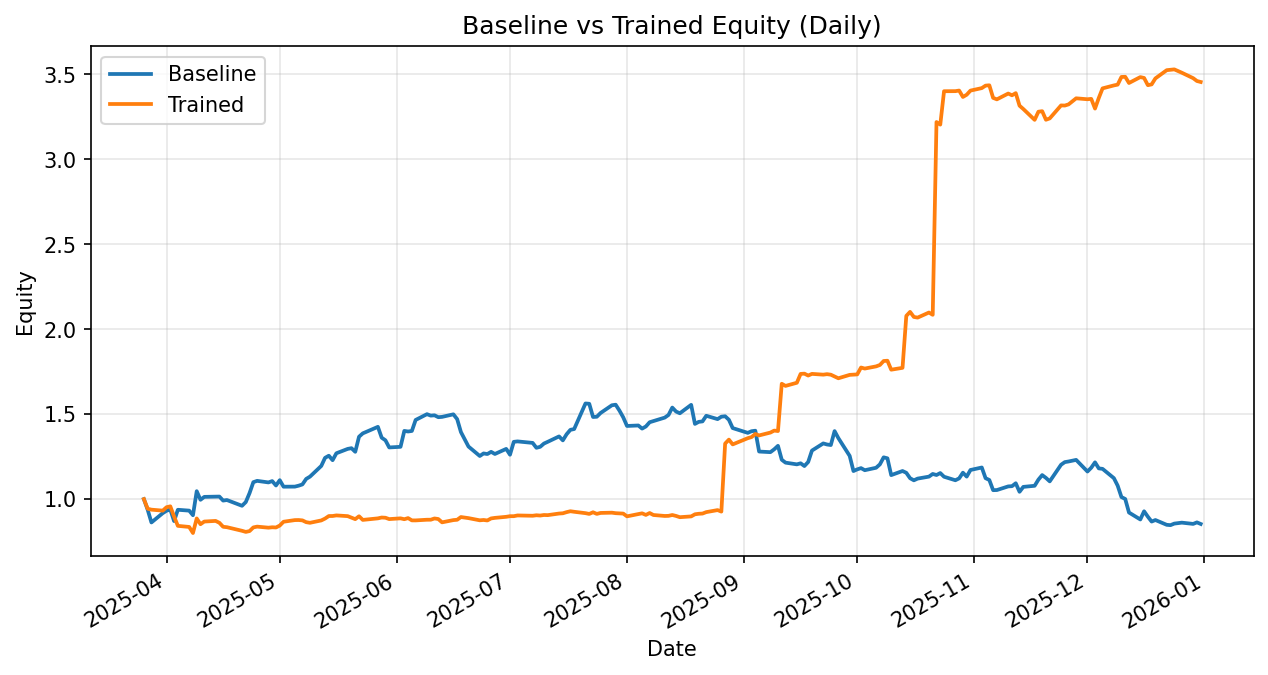

The file beside this chart, header and first rows:
date, daily_return_x, equity_baseline, daily_return_y, equity_trained
2025-03-26, 0.0, 1.0, 0.0, 1.0
2025-03-27, -0.06225, 0.9377, -0.05654, 0.9435
2025-03-28, -0.08009, 0.8626, -0.005864, 0.9379
2025-03-31, 0.06348, 0.9174, -0.006006, 0.9323
2025-04-01, 0.0153, 0.9314, 0.02149, 0.9523
2025-04-02, 0.008157, 0.939, 0.005451, 0.9575
2025-04-03, -0.07274, 0.8707, -0.06228, 0.8979
2025-04-04, 0.07641, 0.9373, -0.06158, 0.8426
2025-04-07, -0.005327, 0.9323, -0.007562, 0.8362
2025-04-08, -0.02896, 0.9053, -0.04278, 0.8005
2025-04-09, 0.1563, 1.047, 0.1071, 0.8862
2025-04-10, -0.04845, 0.996, -0.03825, 0.8523
2025-04-11, 0.01729, 1.013, 0.01842, 0.868
2025-04-14, 0.001111, 1.014, 0.004293, 0.8717
2025-04-15, 0.0006278, 1.015, -0.01266, 0.8607
2025-04-16, -0.02327, 0.9914, -0.02739, 0.8371
2025-04-17, 0.00326, 0.9946, -0.002822, 0.8347
2025-04-21, -0.03407, 0.9607, -0.02541, 0.8135
2025-04-22, 0.02288, 0.9827, -0.007961, 0.807
2025-04-23, 0.05391, 1.036, 0.005997, 0.8119
2025-04-24, 0.06182, 1.1, 0.02655, 0.8334
2025-04-25, 0.007128, 1.108, 0.005542, 0.8381
2025-04-28, -0.008335, 1.098, -0.00735, 0.8319
2025-04-29, 0.007185, 1.106, 0.00277, 0.8342
2025-04-30, -0.02351, 1.08, -0.001285, 0.8331
2025-05-01, 0.02908, 1.112, 0.01346, 0.8444
2025-05-02, -0.03461, 1.073, 0.02661, 0.8668
2025-05-05, 0.0004191, 1.074, 0.01116, 0.8765
2025-05-06, 0.005122, 1.079, 0.0004724, 0.8769
2025-05-07, 0.006877, 1.087, -0.002329, 0.8749
2025-05-08, 0.02991, 1.119, -0.01207, 0.8643
2025-05-09, 0.01188, 1.132, -0.004255, 0.8606
2025-05-12, 0.05571, 1.195, 0.01616, 0.8745
2025-05-13, 0.03985, 1.243, 0.01255, 0.8855
2025-05-14, 0.01005, 1.256, 0.0168, 0.9004
2025-05-15, -0.02099, 1.229, 0.0003121, 0.9007
2025-05-16, 0.03318, 1.27, 0.003777, 0.9041
2025-05-19, 0.02024, 1.296, -0.004707, 0.8998
2025-05-20, 0.003254, 1.3, -0.009468, 0.8913
2025-05-21, -0.01647, 1.278, -0.01031, 0.8821
2025-05-22, 0.06951, 1.367, 0.01927, 0.8991
2025-05-23, 0.01444, 1.387, -0.02386, 0.8777
2025-05-27, 0.02772, 1.426, 0.01031, 0.8867
2025-05-28, -0.04474, 1.362, 0.005597, 0.8917
2025-05-29, -0.01137, 1.346, -0.001458, 0.8904
2025-05-30, -0.03128, 1.304, -0.008936, 0.8824
2025-06-02, 0.002885, 1.308, 0.00501, 0.8868
2025-06-03, 0.07156, 1.402, -0.005779, 0.8817
2025-06-04, -0.002424, 1.398, 0.007433, 0.8883
2025-06-05, 0.002221, 1.401, -0.01508, 0.8749
2025-06-06, 0.04627, 1.466, -0.0001689, 0.8747
2025-06-09, 0.02322, 1.5, 0.004492, 0.8787
2025-06-10, -0.005708, 1.492, 0.0001117, 0.8788
2025-06-11, 0.001257, 1.493, 0.008434, 0.8862
2025-06-12, -0.007451, 1.482, -0.003768, 0.8828
2025-06-13, 0.001245, 1.484, -0.02211, 0.8633
2025-06-16, 0.01016, 1.499, 0.01532, 0.8765
2025-06-17, -0.01887, 1.471, 0.002166, 0.8784
2025-06-18, -0.05183, 1.395, 0.01826, 0.8945
2025-06-20, -0.06101, 1.31, -0.007046, 0.8882
... 134 more rows
